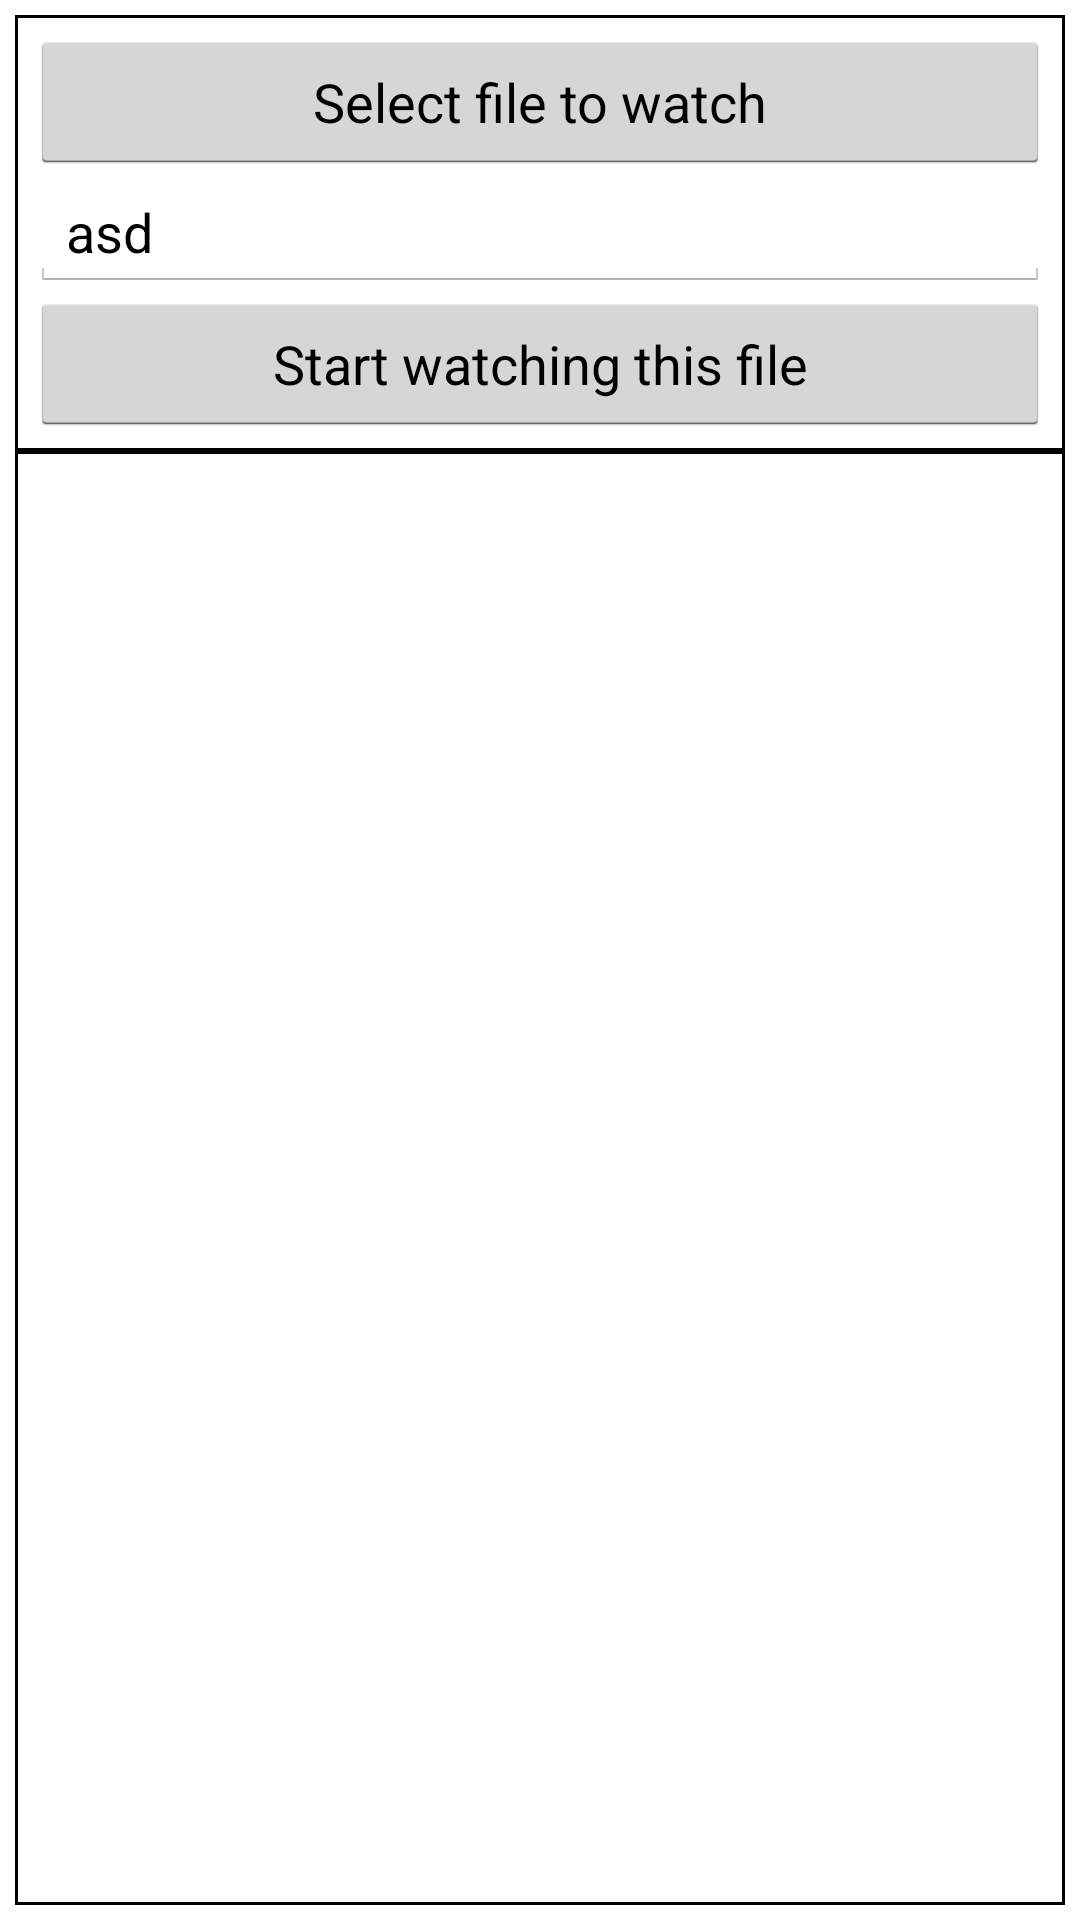

Layout XML and referenced resources for this Android screen:
<!-- AndroidManifest.xml: application theme CustomTheme.Light -->
<!-- res/layout/filewatch.xml -->
<?xml version="1.0" encoding="utf-8"?>
<LinearLayout xmlns:android="http://schemas.android.com/apk/res/android"
              android:orientation="vertical"
              android:layout_width="fill_parent"
              android:layout_height="fill_parent"
              android:padding="5dp"
        >

    <LinearLayout android:orientation="vertical"
                  android:layout_width="fill_parent"
                  android:layout_height="wrap_content"
                  android:padding="5dp"
                  android:background="@drawable/border"
            >
        <Button
                android:id="@+id/filewatch_btn_choosefile"
                android:layout_width="fill_parent"
                android:layout_height="wrap_content"
                android:text="@string/btn_choosefile"/>

        <EditText
                android:id="@+id/filewatch_ed_chosenfile"
                android:layout_width="fill_parent"
                android:layout_height="wrap_content"
                android:text="asd"
                android:inputType="textVisiblePassword"/>

        <Button
                android:id="@+id/filewatch_btn_startwatching"
                android:layout_width="fill_parent"
                android:layout_height="wrap_content"
                android:text="@string/btn_startwatching"/>

    </LinearLayout>

    <ListView android:id="@+id/filewatch_lv_runningwatchers"
              android:layout_width="fill_parent"
              android:layout_height="fill_parent"
              android:padding="5dp"
              android:background="@drawable/border"/>

</LinearLayout>
<!-- resources referenced by this layout -->
<resources>
  <!-- drawable border (drawable) -->
  <?xml version="1.0" encoding="UTF-8"?>
  <shape xmlns:android="http://schemas.android.com/apk/res/android">
      <solid android:color="#FFFFFF"/>
      <stroke android:width="1dp" android:color="#000000"/>
      <padding android:left="1dp" android:top="1dp" android:right="1dp"
               android:bottom="1dp"/>
  </shape>
  <string name="btn_choosefile">Select file to watch</string>
  <string name="btn_startwatching">Start watching this file</string>
  <style name="CustomTheme.Light" parent="android:Theme.Holo.Light.DarkActionBar">
          <item name="icon_granted">@drawable/granted_holo_light</item>
          <item name="icon_help">@android:drawable/ic_menu_help</item>
          <item name="icon_info">@drawable/info_holo_light</item>
          <item name="icon_info_book">@drawable/info_book_holo_light</item>
          <item name="icon_internet">@drawable/internet_holo_light</item>
          <item name="icon_used">@drawable/used_holo_light</item>
          <item name="icon_used_grayed">@drawable/used_holo_light_grayed</item>
          <item name="icon_system">@drawable/system_holo_light</item>
          <item name="icon_expander_minimized">@drawable/expander_ic_minimized_holo_light</item>
          <item name="icon_expander_maximized">@drawable/expander_ic_maximized_holo_light</item>
          <item name="icon_launcher">@drawable/ic_launcher_holo_light</item>
          <item name="icon_restricted">@drawable/check_holo_light</item>
          <item name="icon_clear">@drawable/cross_holo_light</item>
          <item name="icon_clear_grayed">@drawable/cross_grayed_out_holo_light</item>
          <item name="icon_frozen">@drawable/frozen_holo_light</item>
          <item name="drawable_background">@color/color_home_background_light</item>
          <item name="drawable_card">@drawable/card_light</item>
          <item name="color_dangerous">@color/color_dangerous_light</item>
          <item name="color_dangerous_off">@color/color_dangerous_off_light</item>
          <item name="color_dangerous_user">@color/color_dangerous_user_light</item>
          <item name="color_state_attention">@color/color_state_attention_light</item>
          <item name="color_state_restricted">@color/color_state_restricted_light</item>
          <item name="color_state_shared">@color/color_state_shared_light</item>
          <item name="background_tutorial">@drawable/tutorial_background_light</item>
      </style>
</resources>
